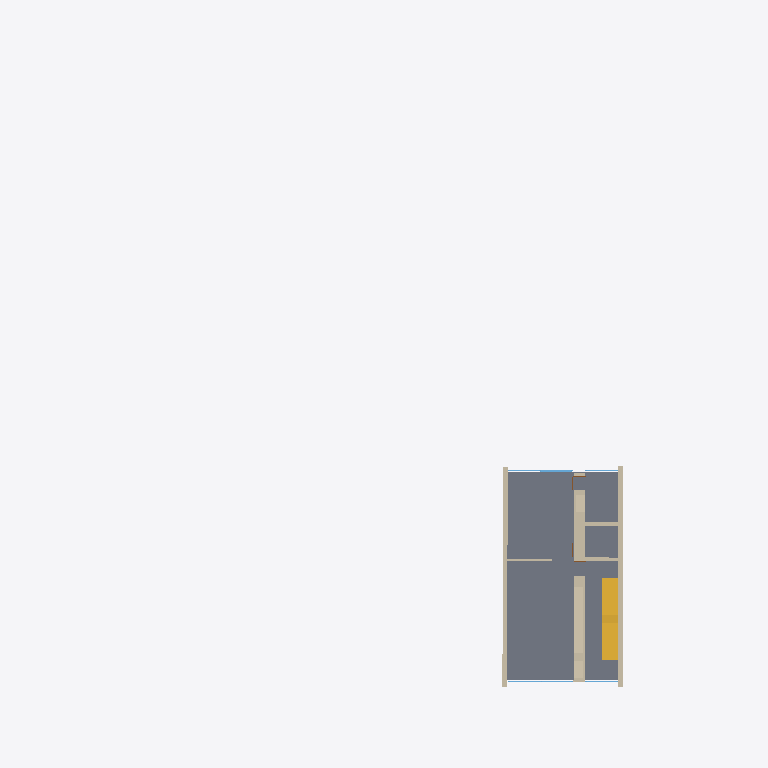
Plan cut of the same IFC building model at storey '2.OG' (level 6.12 m, cut at 7.52 m), seen from above with north up, elements coloured by IFC class: 12 walls (beige), 4 windows (light blue), 2 stairs (yellow), 1 slab (grey). Cut surfaces are drawn darker.
Extent 43.5 m × 37.0 m × 19.1 m (x, y, z). Storeys (5): UG at -3.06 m; EG at 0.00 m; OG at 3.06 m; 2.OG at 6.12 m; Dach at 9.18 m. Elements (111): 78 IfcWallStandardCase, 14 IfcWindow, 10 IfcDoor, 5 IfcSlab, 4 IfcStair.

HEADER;
FILE_DESCRIPTION((''),'2;1');
FILE_NAME('','2019-07-19T12:42:57',(''),(''),'','BIMserver','');
FILE_SCHEMA(('IFC2X3'));
ENDSEC;
DATA;
#19042=IFCPROJECT('3sahzINxbDrv6l9GaKdzsy',#38,'Vectorworks Project',$,'Vectorworks','',$,(#1503),#7576);
#2627=IFCSITE('3xWdgCDab3LhpELm6U5dv2',#38,'Default Site',$,$,#2628,$,$,.ELEMENT.,$,$,$,$,$);
#6709=IFCBUILDING('2ZpG8fx8rERuCZex371srf',#38,'Default Building',$,$,#9778,$,$,.ELEMENT.,$,$,$);
#13944=IFCBUILDINGSTOREY('3dxZm0pvX4HvkVHC9j7NHa',#38,'OG',$,$,#4304,$,$,.ELEMENT.,3060.0);
#13959=IFCBUILDINGSTOREY('1gmg6TITT3ifofHgVGmDCj',#38,'UG',$,$,#336,$,$,.ELEMENT.,-3060.0);
#2866=IFCBUILDINGSTOREY('0KZFS8pif47gqsPn5aBG2U',#38,'2.OG',$,$,#378,$,$,.ELEMENT.,6120.0);
#17231=IFCBUILDINGSTOREY('0o7INxqEr61fCTYIBgJ5s2',#38,'Dach',$,$,#1107,$,$,.ELEMENT.,9180.0);
#2900=IFCBUILDINGSTOREY('37ZBXMM3fA6eSffHCROVX3',#38,'EG',$,$,#4847,$,$,.ELEMENT.,0.0);
#2848=IFCSLAB('1rvB1nVU92tfg$nKWUyKdv',#38,'Slab',$,'Not Defined',#17266,#19574,$,.USERDEFINED.);
#2849=IFCWALLSTANDARDCASE('2LNqaKduX8bvEwnIE3pEGn',#38,'Wall','Dämmung 20cm?Mauerwerk 18cm',$,#7894,#1904,$);
#2708=IFCWALLSTANDARDCASE('1T9iaFax128B0YUcGlNzHi',#38,'Wall','Dämmung 20cm?Mauerwerk 18cm',$,#4207,#11498,$);
#2852=IFCWALLSTANDARDCASE('1CQ8Z73sH8hBf_NGxyFs8F',#38,'Wall','Einschalig Stahlbeton 20cm',$,#12676,#19804,$);
#2850=IFCSTAIR('3vl1cEo9n9u9_UWlAYEjga',#38,'Stair',$,$,#3622,$,$,.STRAIGHT_RUN_STAIR.);
#2847=IFCWALLSTANDARDCASE('1bygbB9I94vO1JK$UxEWok',#38,'Wall','Einschalig Stahlbeton 20cm',$,#2983,#19286,$);
#6715=IFCSTAIR('2yUGEMnTD5xvpBxv3xWHne',#38,'Stair',$,$,#8207,$,$,.STRAIGHT_RUN_STAIR.);
#2855=IFCWALLSTANDARDCASE('1x6trR$C9D99OZngDtvGa5',#38,'Wall','Einschalig Stahlbeton 20cm',$,#15378,#12371,$);
#1224=IFCWALLSTANDARDCASE('09YjhoryvAhu1A0JbKgDtd',#38,'Wall','Einschalig Stahlbeton 20cm',$,#15369,#6743,$);
#1559=IFCWALLSTANDARDCASE('17TcZ4o998wgRxJDOS1CYV',#38,'Wall','Einschalig Stahlbeton 20cm',$,#5938,#16303,$);
#1869=IFCWALLSTANDARDCASE('2TOuU1PkHDoxrElQZJibxC',#38,'Wall','Einschalig Stahlbeton 20cm',$,#1870,#1871,$);
#2859=IFCWINDOW('2Bx1iAwE5DkhThNArjBD9i',#38,'CW Window',$,$,#16650,#16651,$,3060.0,4000.0);
#2851=IFCWALLSTANDARDCASE('2NtNujjzH4ZPQbPWBIdbzT',#38,'Wall','Gipsständerwand 10cm, beidseitig doppelt beplankt',$,#20201,#22585,$);
#1225=IFCWALLSTANDARDCASE('0_kwaLhS5DlhBHTcDTfMnw',#38,'Wall','Einschalig Stahlbeton 20cm',$,#6086,#6087,$);
#2854=IFCWALLSTANDARDCASE('323CSSW_b5oh4w9LgdzSpA',#38,'Wall','Einschalig Stahlbeton 20cm',$,#20685,#20935,$);
#2861=IFCWINDOW('0gAvR_ywf7qBc8oHLej6oO',#38,'CW Window',$,$,#1688,#12831,$,3060.0,4000.0);
#2857=IFCWALLSTANDARDCASE('1jztkxXpf2eQ$ff3uLCXMi',#38,'Wall','Einschalig Stahlbeton 20cm',$,#21734,#22071,$);
#2860=IFCWINDOW('3QsmIZmg1A8PrP3XPr11CV',#38,'CW Window',$,$,#15814,#14685,$,3060.0,2000.0);
#2862=IFCWINDOW('2pLqTQVer3G8ADDtpIQf4L',#38,'CW Window',$,$,#377,#11921,$,3060.0,2000.0);
ENDSEC;